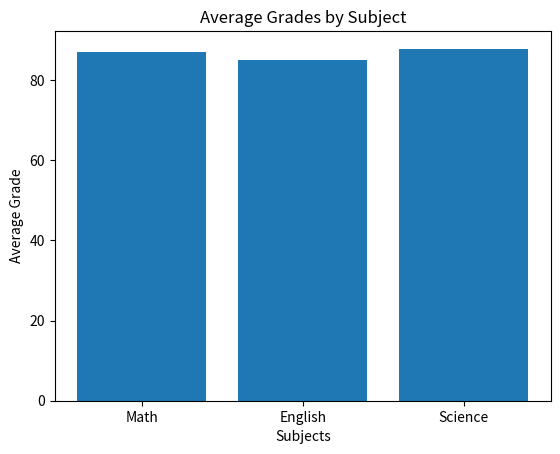

This chart was generated by the following Python code: (Note: this script raises an exception after producing the figure.)
# DataFrame 1: Student Grades

# Task 1

import pandas as pd

data1 = {
    'Student_ID': [1, 2, 3, 4, 5, 6, 7, 8, 9, 10],
    'Math': [85, 90, 78, 92, 88, 95, 89, 79, 83, 91],
    'English': [78, 85, 88, 80, 92, 87, 90, 84, 79, 88],
    'Science': [90, 92, 85, 88, 94, 79, 83, 91, 87, 89]
}

df1 = pd.DataFrame(data1)

df1['Average'] = df1[['Math', 'English', 'Science']].mean(axis=1)

print(df1)

# Task 2

top_student_index = df1['Average'].idxmax()

top_student = df1.loc[top_student_index]

print("Eng yuqori o‘rtacha bahoga ega talaba:")
print(top_student)

# Task 3

df1['Total'] = df1[['Math', 'English', 'Science']].sum(axis=1)

print(df1)

# Task 4

import matplotlib.pyplot as plt

subject_averages = df1[['Math', 'English', 'Science']].mean()

plt.bar(subject_averages.index, subject_averages.values)

plt.title('Average Grades by Subject')
plt.xlabel('Subjects')
plt.ylabel('Average Grade')

plt.show()

# DataFrame 2: Sales Data

# Task 1

import pandas as pd

data2 = {
    'Date': pd.date_range(start='2023-01-01', periods=10),
    'Product_A': [120, 150, 130, 110, 140, 160, 135, 125, 145, 155],
    'Product_B': [90, 110, 100, 80, 95, 105, 98, 88, 102, 112],
    'Product_C': [75, 80, 85, 70, 88, 92, 78, 82, 87, 90]
}

df2 = pd.DataFrame(data2)

total_sales = df2[['Product_A', 'Product_B', 'Product_C']].sum()

print("Total sales for each product:")
print(total_sales)

# Task 2

df2['Total_Sales'] = df2[['Product_A', 'Product_B', 'Product_C']].sum(axis=1)

max_sales_index = df2['Total_Sales'].idxmax()

highest_sales_day = df2.loc[max_sales_index]

print("Eng yuqori jami sotuv bo‘lgan sana:")
print(highest_sales_day)

# Task 3

df2['Product_A_%Change'] = df2['Product_A'].pct_change() * 100
df2['Product_B_%Change'] = df2['Product_B'].pct_change() * 100
df2['Product_C_%Change'] = df2['Product_C'].pct_change() * 100

print(df2)

# Task 4

import matplotlib.pyplot as plt

plt.plot(df2['Date'], df2['Product_A'], label='Product A')
plt.plot(df2['Date'], df2['Product_B'], label='Product B')
plt.plot(df2['Date'], df2['Product_C'], label='Product C')

plt.title('Sales Trends for Each Product Over Time')
plt.xlabel('Date')
plt.ylabel('Sales')
plt.legend()
plt.grid(True)

plt.show()

# DataFrame 3: Employee Information

# Task 1

import pandas as pd

data3 = {
    'Employee_ID': [101, 102, 103, 104, 105, 106, 107, 108, 109, 110],
    'Name': ['Alice', 'Bob', 'Charlie', 'David', 'Emma', 'Frank', 'Grace', 'Hank', 'Ivy', 'Jack'],
    'Department': ['HR', 'IT', 'Marketing', 'IT', 'Finance', 'HR', 'Marketing', 'IT', 'Finance', 'Marketing'],
    'Salary': [60000, 75000, 65000, 80000, 70000, 72000, 68000, 78000, 69000, 76000],
    'Experience (Years)': [3, 5, 2, 8, 4, 6, 3, 7, 2, 5]
}

df3 = pd.DataFrame(data3)

avg_salary = df3.groupby('Department')['Salary'].mean()

print("Average salary by department:")
print(avg_salary)

# Task 2

max_exp_index = df3['Experience (Years)'].idxmax()

most_experienced_employee = df3.loc[max_exp_index]

print("Eng ko‘p tajribaga ega xodim:")
print(most_experienced_employee)

# Task 3

min_salary = df3['Salary'].min()

df3['Salary Increase (%)'] = ((df3['Salary'] - min_salary) / min_salary) * 100

print(df3)

# Task 4

import matplotlib.pyplot as plt

dept_counts = df3['Department'].value_counts()

plt.bar(dept_counts.index, dept_counts.values)

plt.title('Number of Employees by Department')
plt.xlabel('Department')
plt.ylabel('Number of Employees')

plt.show()

# DataFrame 4: Customer Orders

# Task 1

import pandas as pd

data4 = {
    'Order_ID': [101, 102, 103, 104, 105, 106, 107, 108, 109, 110],
    'Customer_ID': [201, 202, 203, 204, 205, 206, 207, 208, 209, 210],
    'Product': ['A', 'B', 'A', 'C', 'B', 'C', 'A', 'C', 'B', 'A'],
    'Quantity': [2, 3, 1, 4, 2, 3, 2, 5, 1, 3],
    'Total_Price': [120, 180, 60, 240, 160, 270, 140, 300, 90, 180]
}

df4 = pd.DataFrame(data4)

total_revenue = df4['Total_Price'].sum()

print("Umumiy daromad:", total_revenue)

# Task 2

most_ordered_product = df4['Product'].value_counts().idxmax()

most_ordered_count = df4['Product'].value_counts().max()

print(f"Eng ko‘p buyurtma qilingan mahsulot: {most_ordered_product} ({most_ordered_count} ta buyurtma)")

# Task 3

average_quantity = df4['Quantity'].mean()

print("O‘rtacha buyurtma miqdori:", average_quantity)

# Task 4

import matplotlib.pyplot as plt

sales_by_product = df4.groupby('Product')['Total_Price'].sum()

plt.pie(
    sales_by_product.values,            
    labels=sales_by_product.index,      
    autopct='%1.1f%%',                  
    startangle=90,                      
    shadow=True                         
)

plt.title('Sales Distribution by Product')

plt.show()
